The GitHub repository SHRAVANREDDY123-itb/Farming contains a labelled image folder "Apple" with 3 categories: apple black rot, apple cedar rust, apple scab. Examples follow, each with its label.

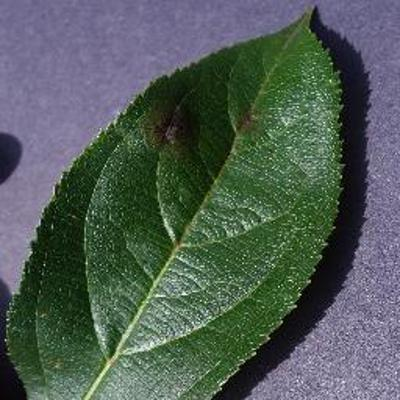
Label: apple scab

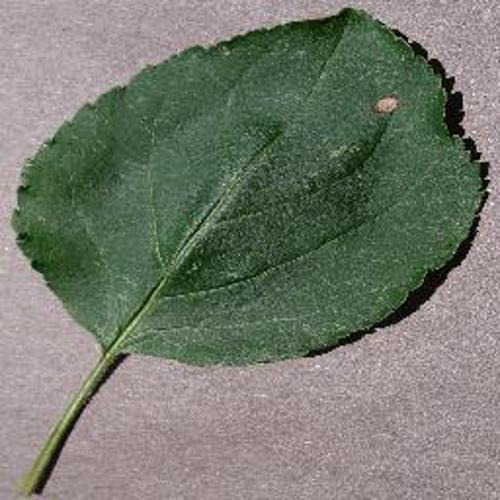
Label: apple black rot

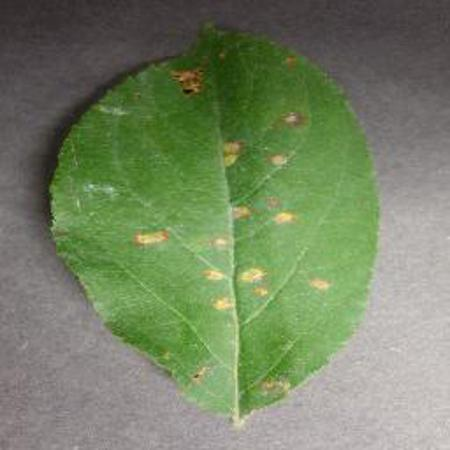
Label: apple cedar rust

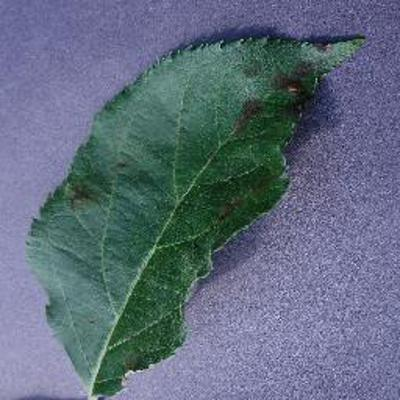
Label: apple scab

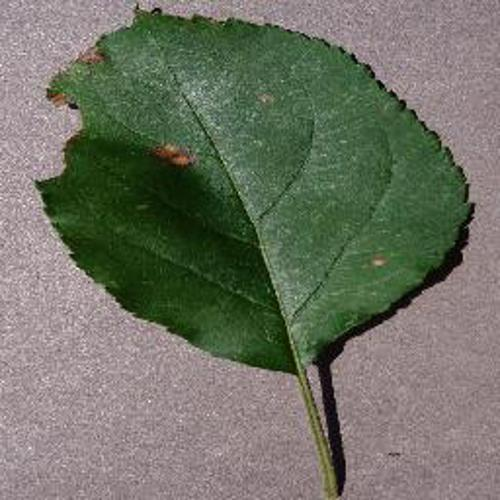
Label: apple black rot

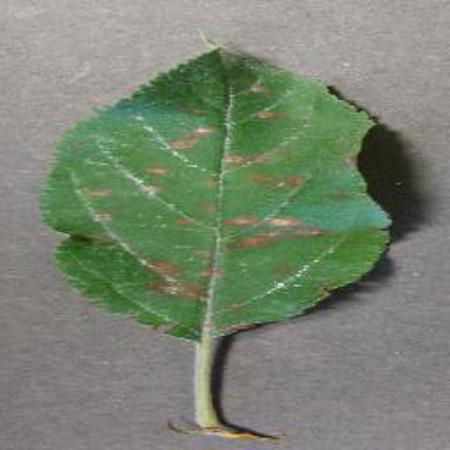
Label: apple cedar rust
